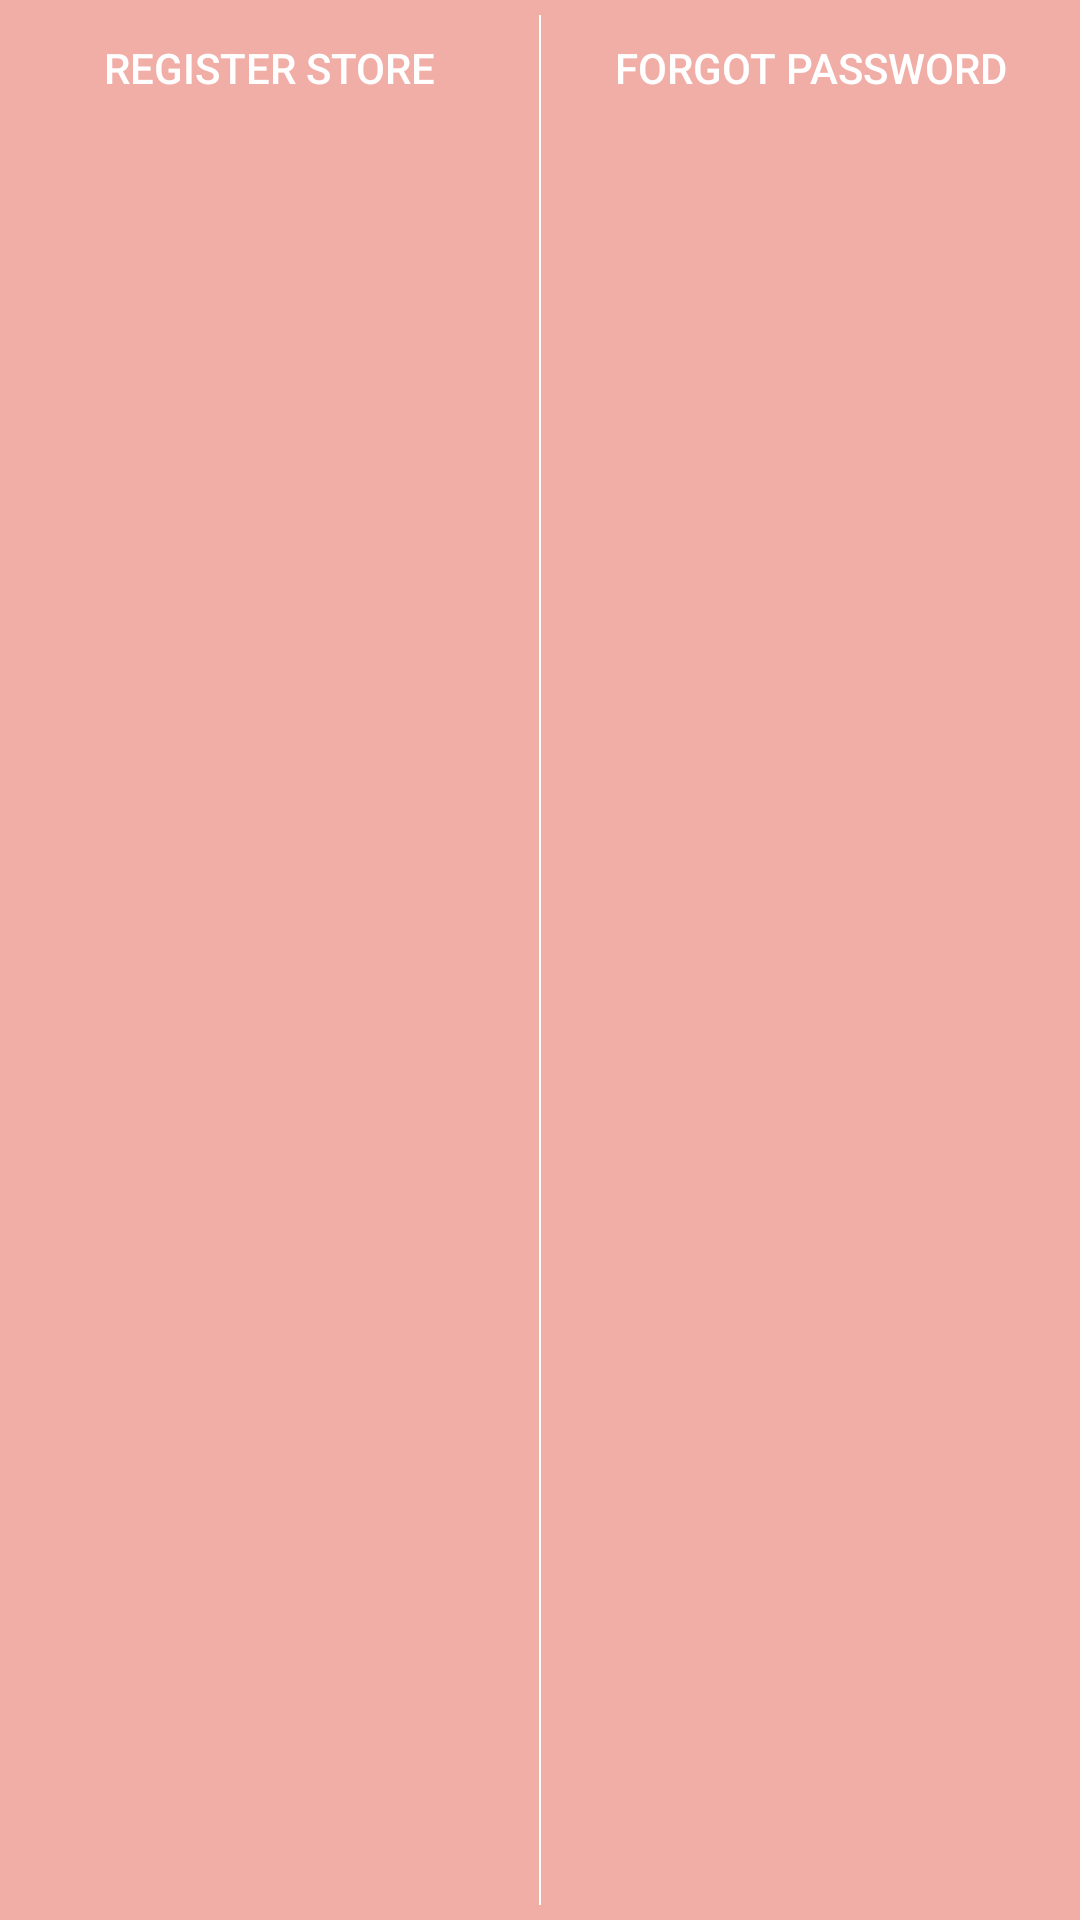

Produce the Android XML layout that renders to this screen, including the resource entries it uses.
<!-- AndroidManifest.xml: application theme MyTheme -->
<!-- res/layout/layout_footer_main.xml -->
<?xml version="1.0" encoding="utf-8"?>
<LinearLayout
    xmlns:android="http://schemas.android.com/apk/res/android"
    android:id="@+id/myfab_main"
    android:layout_width="match_parent"
    android:layout_height="wrap_content"
    android:layout_alignParentBottom="true"
    android:background="#60e0301e"
    android:orientation="horizontal" >

    <Button
        android:id="@+id/btnNewStore"
        style="@style/TransparentButtonStyle"
        android:layout_weight="1"
        android:text="@string/action_new_store" />

    <View
        android:layout_width="0.5dp"
        android:layout_marginBottom="5dp"
        android:layout_marginTop="5dp"
        android:layout_height="fill_parent"
        android:background="@android:color/white" />

    <Button
        android:id="@+id/btnForgotPassword"
        style="@style/TransparentButtonStyle"
        android:layout_weight="1"
        android:text="@string/action_forgot_password" />

</LinearLayout>
<!-- resources referenced by this layout -->
<resources>
  <string name="action_forgot_password">FORGOT PASSWORD</string>
  <string name="action_new_store">REGISTER STORE</string>
  <style name="TransparentButtonStyle">
          <item name="android:layout_width">match_parent</item>
          <item name="android:layout_height">wrap_content</item>
          <item name="android:minHeight">45dp</item>
          <item name="android:layout_weight">1</item>
          <item name="android:textSize">14sp</item>
          <item name="android:textColor">#fff</item>
          <item name="android:background">@drawable/noborder</item>
          <item name="android:onClick">onClick</item>
      </style>
  <style name="MyTheme" parent="Base.MyTheme" />
  <style name="Base.MyTheme" parent="Theme.AppCompat.Light.NoActionBar">
          <item name="colorPrimary">@color/myPrimaryColor</item>
          <item name="colorPrimaryDark">@color/myPrimaryDarkColor</item>
          <item name="colorAccent">@color/myPrimaryColor</item>
          <item name="windowActionBar">false</item>
          <item name="windowActionBarOverlay">true</item>
          <item name="windowNoTitle">true</item>
          <item name="android:windowBackground">@color/background_material_light</item>
      </style>
  <color name="myPrimaryColor">#e34434</color>
  <color name="myPrimaryDarkColor">#e0301e</color>
</resources>
